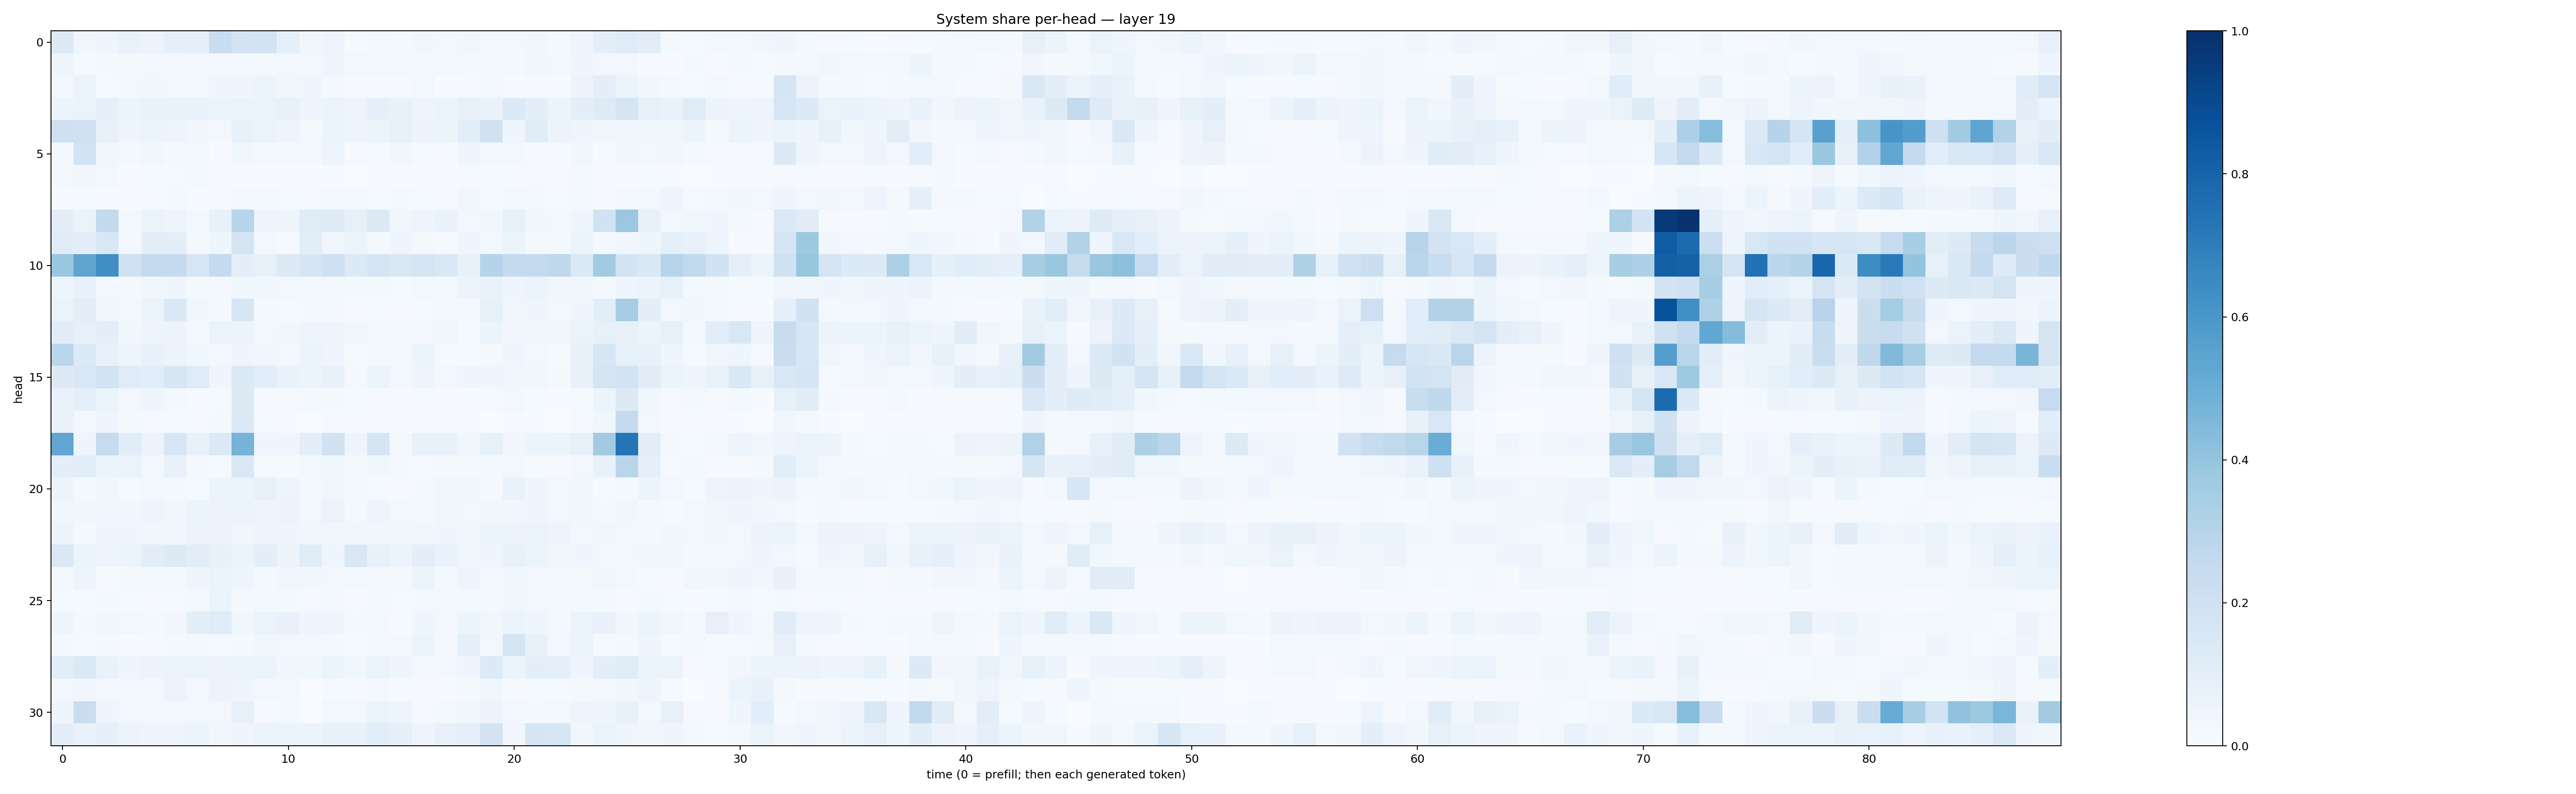

Values plotted in this chart, from the file beside it:
0.13194752, 0.037884165, 0.04093401, 0.066640735, 0.055935644, 0.088929296, 0.09344321, 0.23278996, 0.18014988, 0.1866521, 0.08817175, 0.034082055, 0.047066122, 0.014445917, 0.02814038, 0.016236145, 0.033014845, 0.025712611, 0.03527518, 0.030241959, 0.02742373, 0.034962025, 0.019688196, 0.04425162
0.04987, 0.01433, 0.02221, 0.02204, 0.0267, 0.01915, 0.02954, 0.02896, 0.02685, 0.0176, 0.02813, 0.02607, 0.0396, 0.02676, 0.02617, 0.03069, 0.02117, 0.02572, 0.01856, 0.0288, 0.02042, 0.03632, 0.02475, 0.04382
0.02596, 0.063, 0.01392, 0.03069, 0.03382, 0.03005, 0.02775, 0.04362, 0.04236, 0.05227, 0.03485, 0.04243, 0.02256, 0.009922, 0.01146, 0.009162, 0.02354, 0.007001, 0.01036, 0.01809, 0.007765, 0.009909, 0.006721, 0.05642
0.05279, 0.06623, 0.0912, 0.0614, 0.06664, 0.06645, 0.06875, 0.0539, 0.06409, 0.06458, 0.07777, 0.04937, 0.06629, 0.04828, 0.09243, 0.07072, 0.04935, 0.06554, 0.07985, 0.06843, 0.1356, 0.09986, 0.05138, 0.1005
0.2129, 0.1959, 0.07838, 0.04245, 0.05183, 0.05064, 0.03162, 0.02449, 0.07666, 0.06635, 0.05042, 0.01808, 0.05201, 0.04837, 0.05128, 0.08165, 0.05729, 0.05353, 0.1086, 0.1986, 0.04321, 0.1152, 0.05769, 0.03947
0.01573, 0.1851, 0.03413, 0.01869, 0.03879, 0.02083, 0.02773, 0.007624, 0.03692, 0.02212, 0.01905, 0.01728, 0.04747, 0.01059, 0.01385, 0.03319, 0.01405, 0.01113, 0.04566, 0.02939, 0.03098, 0.008542, 0.005107, 0.03535
0.02198, 0.03314, 0.02921, 0.006925, 0.01221, 0.01367, 0.02188, 0.009986, 0.006864, 0.006173, 0.005448, 0.004275, 0.00474, 0.002491, 0.008087, 0.005248, 0.005656, 0.00539, 0.009082, 0.01546, 0.009567, 0.01043, 0.008131, 0.01582
0.004049, 0.01472, 0.006914, 0.004623, 0.008861, 0.01787, 0.006134, 0.008851, 0.01703, 0.01762, 0.01209, 0.009038, 0.01653, 0.0207, 0.01456, 0.01688, 0.01261, 0.009822, 0.03459, 0.01449, 0.02982, 0.01595, 0.01444, 0.01928
0.1025, 0.06362, 0.2594, 0.0257, 0.0641, 0.04882, 0.02503, 0.07713, 0.2939, 0.04786, 0.04409, 0.1176, 0.1239, 0.07928, 0.1322, 0.03582, 0.05035, 0.0697, 0.02867, 0.0376, 0.08541, 0.03297, 0.02915, 0.04668
0.1131, 0.09707, 0.1559, 0.0282, 0.1018, 0.09668, 0.01951, 0.04312, 0.1788, 0.02618, 0.009408, 0.1046, 0.0327, 0.06372, 0.01915, 0.04507, 0.01858, 0.01095, 0.04289, 0.02572, 0.05464, 0.01924, 0.0175, 0.06083
0.3883, 0.5388, 0.6359, 0.1973, 0.2546, 0.2534, 0.1607, 0.2558, 0.09915, 0.08202, 0.1326, 0.1644, 0.2106, 0.1364, 0.1767, 0.146, 0.1666, 0.1429, 0.07618, 0.3002, 0.2578, 0.2535, 0.271, 0.1377
0.04996, 0.0746, 0.0276, 0.02205, 0.03241, 0.04412, 0.01876, 0.02875, 0.03606, 0.03877, 0.03119, 0.02492, 0.02649, 0.0179, 0.02227, 0.01506, 0.02972, 0.02267, 0.05819, 0.06917, 0.04576, 0.05363, 0.03194, 0.03425
0.06252, 0.1031, 0.03857, 0.0256, 0.06479, 0.148, 0.03726, 0.02303, 0.1584, 0.01875, 0.01319, 0.0168, 0.02044, 0.00847, 0.01553, 0.01053, 0.01181, 0.01775, 0.02086, 0.08525, 0.03226, 0.04411, 0.02395, 0.04128
0.1104, 0.07867, 0.09904, 0.03703, 0.04876, 0.05841, 0.02187, 0.06398, 0.05468, 0.02712, 0.03376, 0.04847, 0.04908, 0.03394, 0.02903, 0.02768, 0.02717, 0.03565, 0.01439, 0.05924, 0.03432, 0.03638, 0.03281, 0.06504
0.2885, 0.1358, 0.07641, 0.04851, 0.07092, 0.05469, 0.03691, 0.02953, 0.04261, 0.03343, 0.02466, 0.06053, 0.0422, 0.01547, 0.01831, 0.02785, 0.0528, 0.01181, 0.01467, 0.02153, 0.04172, 0.02482, 0.01312, 0.07123
0.1279, 0.1561, 0.184, 0.1196, 0.1086, 0.162, 0.1203, 0.03998, 0.1355, 0.1093, 0.06905, 0.05989, 0.07275, 0.02029, 0.06113, 0.0301, 0.04822, 0.02878, 0.04355, 0.04569, 0.03809, 0.03304, 0.0213, 0.07289
0.06729, 0.08872, 0.05216, 0.02466, 0.03933, 0.02269, 0.006791, 0.01473, 0.1327, 0.01103, 0.0112, 0.01673, 0.0159, 0.0151, 0.007125, 0.008859, 0.009831, 0.007399, 0.007705, 0.008428, 0.02533, 0.01273, 0.006145, 0.01515
0.07016, 0.02629, 0.04414, 0.01617, 0.008437, 0.01458, 0.006474, 0.01628, 0.1376, 0.01201, 0.007033, 0.00338, 0.01171, 0.003908, 0.0106, 0.006503, 0.005576, 0.007969, 0.004665, 0.003587, 0.008761, 0.005896, 0.003475, 0.008747
0.5327, 0.04548, 0.2494, 0.1144, 0.05486, 0.1566, 0.07185, 0.1395, 0.4757, 0.0457, 0.03943, 0.09767, 0.1925, 0.04712, 0.1683, 0.02264, 0.07159, 0.0776, 0.03637, 0.08328, 0.03481, 0.0521, 0.05142, 0.07984
0.09776, 0.1073, 0.06036, 0.06262, 0.03079, 0.07312, 0.01839, 0.0155, 0.1502, 0.01525, 0.01479, 0.03063, 0.03565, 0.02142, 0.03678, 0.02171, 0.01401, 0.01624, 0.02059, 0.01671, 0.02456, 0.01436, 0.00934, 0.02906
0.05951, 0.01872, 0.03226, 0.0151, 0.02623, 0.01662, 0.01369, 0.05324, 0.06037, 0.08169, 0.04884, 0.01744, 0.03428, 0.02899, 0.01328, 0.01065, 0.01728, 0.03639, 0.03654, 0.01693, 0.0703, 0.04176, 0.02938, 0.03707
0.0359, 0.03872, 0.03397, 0.03635, 0.0497, 0.03173, 0.06073, 0.05628, 0.05302, 0.04993, 0.05831, 0.02395, 0.06444, 0.02319, 0.0469, 0.02527, 0.02005, 0.03777, 0.03115, 0.03675, 0.03233, 0.04119, 0.02412, 0.03505
0.05236, 0.0204, 0.04495, 0.0393, 0.03853, 0.03452, 0.05757, 0.05574, 0.03393, 0.05037, 0.04385, 0.0369, 0.03176, 0.03737, 0.03544, 0.03271, 0.03644, 0.04197, 0.03889, 0.05295, 0.05701, 0.06448, 0.04694, 0.02474
0.1483, 0.05412, 0.04745, 0.05362, 0.1016, 0.127, 0.1025, 0.0709, 0.05101, 0.09476, 0.05786, 0.1176, 0.04383, 0.1488, 0.07413, 0.05222, 0.09581, 0.06762, 0.03816, 0.03989, 0.07805, 0.05285, 0.03526, 0.04686
0.01645, 0.04944, 0.008784, 0.01684, 0.01806, 0.02221, 0.04566, 0.06339, 0.03986, 0.02065, 0.0387, 0.03212, 0.03124, 0.02801, 0.01996, 0.02089, 0.05303, 0.022, 0.04719, 0.02817, 0.0373, 0.02625, 0.01951, 0.02063
0.01257, 0.0153, 0.02105, 0.01191, 0.01129, 0.01482, 0.01792, 0.06419, 0.02178, 0.01853, 0.01823, 0.009045, 0.01597, 0.009881, 0.01597, 0.01305, 0.01682, 0.02895, 0.017, 0.02175, 0.03379, 0.02681, 0.01805, 0.02204
0.04713, 0.02165, 0.03832, 0.02807, 0.01908, 0.0339, 0.09906, 0.1198, 0.03789, 0.06349, 0.07222, 0.04414, 0.04923, 0.01802, 0.02497, 0.008226, 0.04392, 0.02652, 0.06068, 0.03863, 0.05253, 0.04276, 0.02522, 0.06414
0.0195, 0.01249, 0.01584, 0.007388, 0.011, 0.01609, 0.02497, 0.01531, 0.02101, 0.03526, 0.02344, 0.03004, 0.01913, 0.01551, 0.02641, 0.02361, 0.05883, 0.03017, 0.08821, 0.02405, 0.1672, 0.07575, 0.02939, 0.06226
0.1036, 0.1394, 0.07014, 0.04346, 0.05481, 0.06426, 0.06354, 0.0556, 0.06155, 0.06454, 0.03536, 0.03617, 0.05173, 0.0353, 0.06385, 0.04234, 0.02402, 0.02748, 0.04039, 0.1335, 0.05083, 0.09629, 0.08638, 0.04258
0.02929, 0.03265, 0.02974, 0.03122, 0.03073, 0.05674, 0.02396, 0.05837, 0.04086, 0.02977, 0.02999, 0.003407, 0.01295, 0.01046, 0.02982, 0.01168, 0.009361, 0.007782, 0.0183, 0.0379, 0.01041, 0.01547, 0.01538, 0.01812
0.04235, 0.2235, 0.04598, 0.02374, 0.02942, 0.02341, 0.02583, 0.02847, 0.07829, 0.008142, 0.01998, 0.003198, 0.02892, 0.02814, 0.06391, 0.04925, 0.01054, 0.02245, 0.03849, 0.05493, 0.02995, 0.023, 0.02737, 0.04819
0.09405, 0.0677, 0.09163, 0.05501, 0.04666, 0.05038, 0.06004, 0.03646, 0.0419, 0.06326, 0.0545, 0.05882, 0.07561, 0.07385, 0.1071, 0.08868, 0.04931, 0.07671, 0.08657, 0.1816, 0.03479, 0.1697, 0.1566, 0.03407
